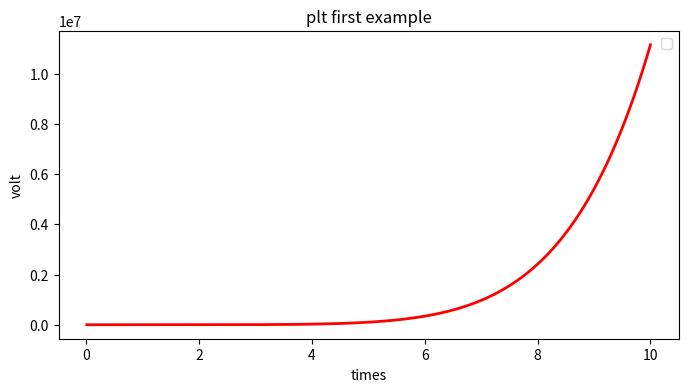

Recreate this plot in Python.
import matplotlib.pyplot as plt
import numpy as np
x = np.linspace(-10, 10, 1000)
y = 1+x+x**2+x**3+5*x**4+x**5+x**6+x**7+x**(0.5)
# y = np.sin(x)

# z = np.cos(x**2)
plt.figure(figsize=(8, 4))
plt.plot(x, y,color='red',linewidth=2)
# plt.plot(x, z, 'b--')
plt.xlabel('times')
plt.ylabel('volt')
plt.title('plt first example')
#plt.ylim(-1.2,1.2)
plt.legend()
plt.show()

